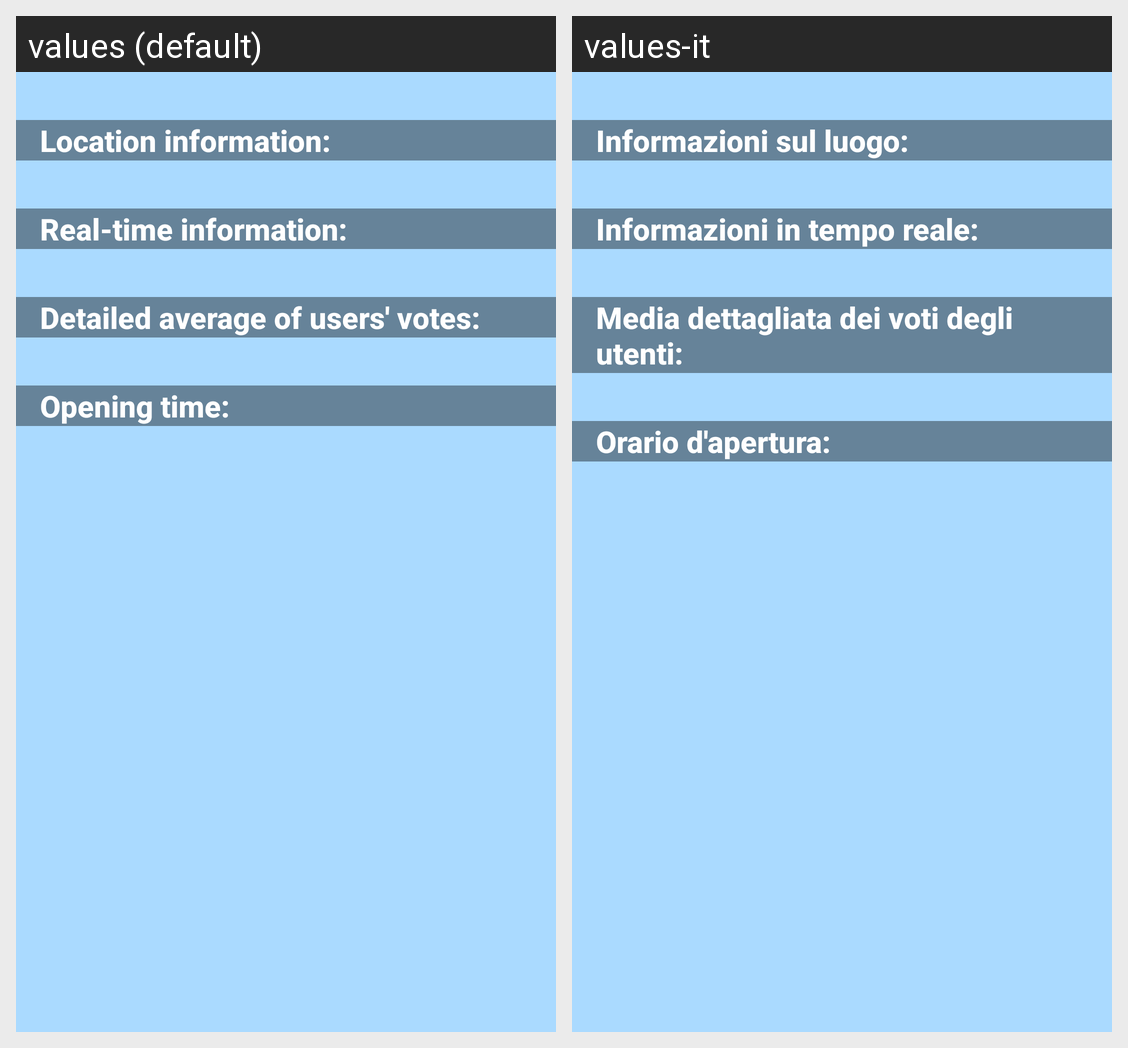

Strings drawn on this Android screen and how each of the app's shown locales translates them:
Android screen res/layout/content_place_info.xml rendered under 2 locales, left to right: values (default), values-it. Device: Nexus 5 (rendered at 1080×1920; each locale shown at half size, 540×960, under a caption strip naming it); theme AppTheme.
Strings drawn on this screen, with the default value and each locale's value (text and hints the layout hard-codes, and strings that could not be matched under every locale, appear in the picture but are not listed):

location_information
  values: Location information:
  values-it: Informazioni sul luogo:

er_queue_information
  values: Real-time information:
  values-it: Informazioni in tempo reale:

detailed_votes
  values: Detailed average of users' votes:
  values-it: Media dettagliata dei voti degli utenti:

drug_opening_time
  values: Opening time:
  values-it: Orario d'apertura:
